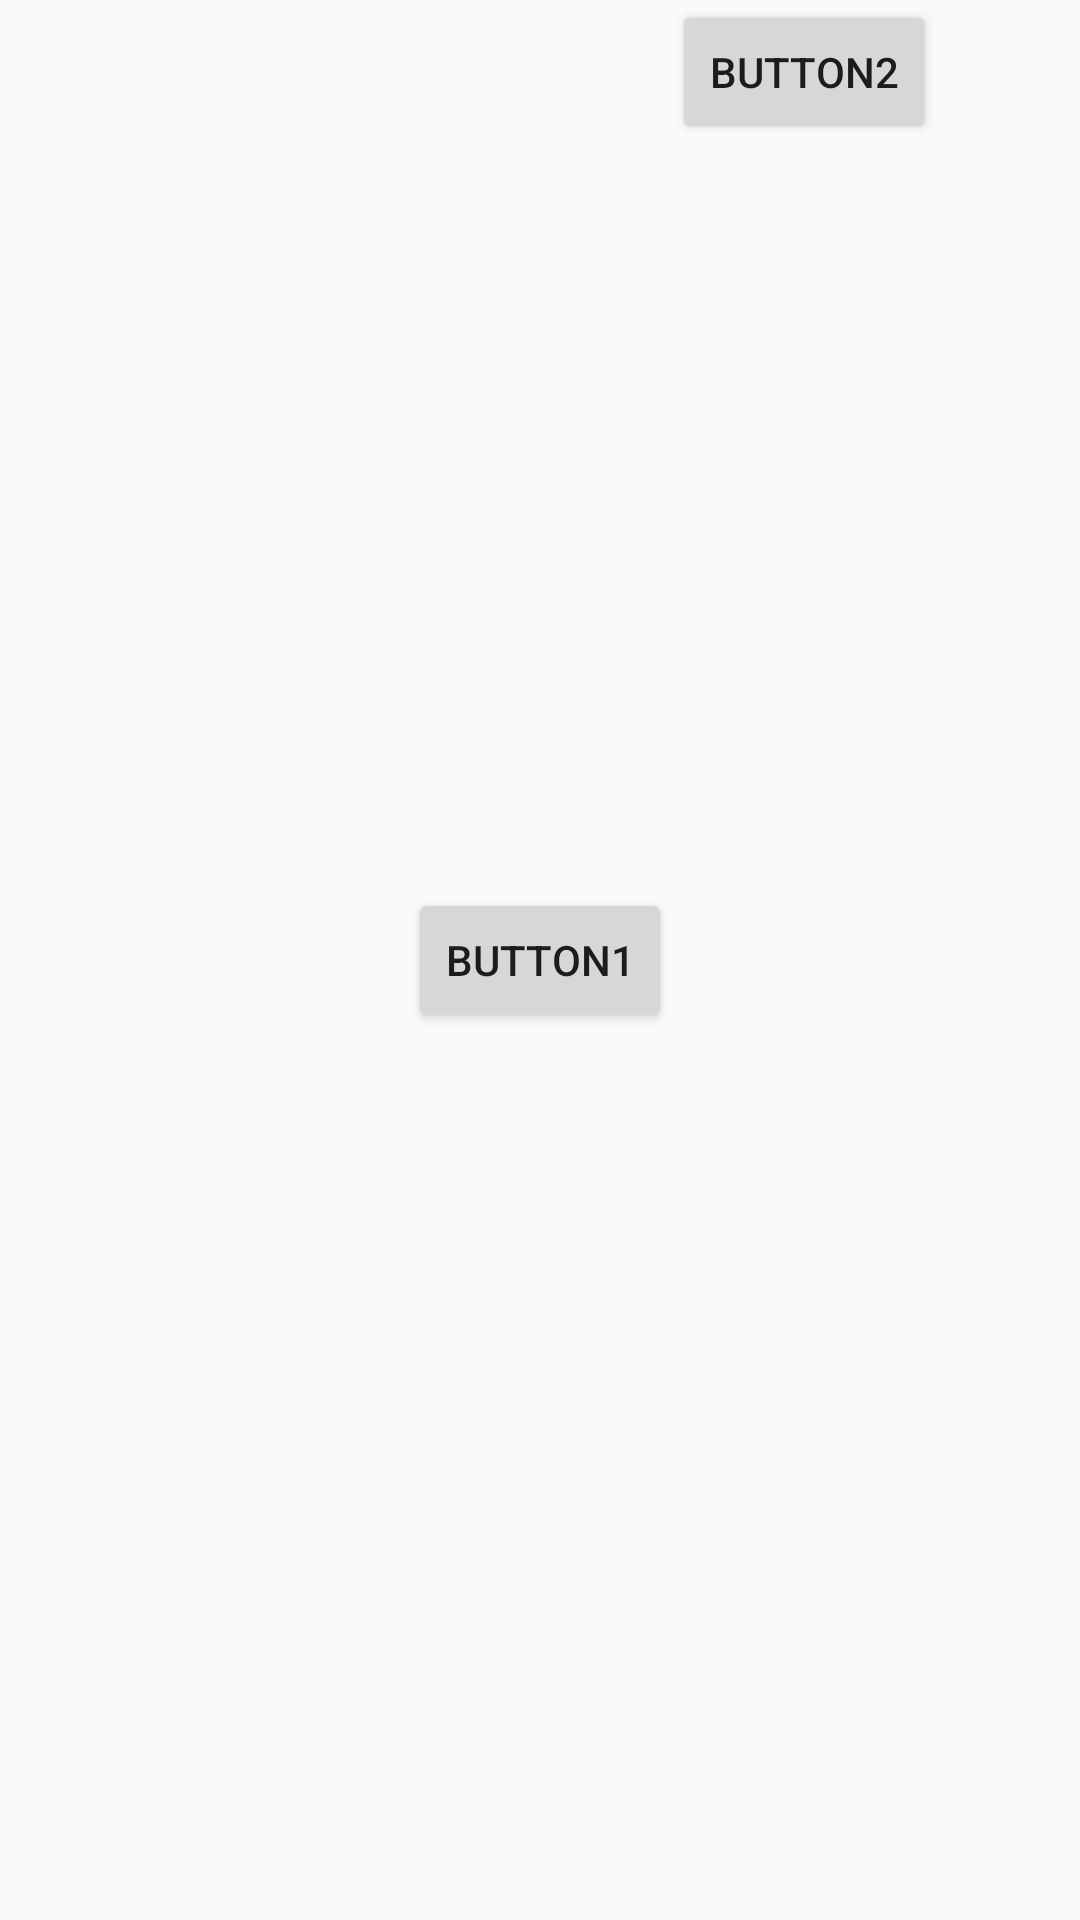

Write the Android layout XML for this screen, with the resource values it uses.
<!-- AndroidManifest.xml: application theme AppTheme -->
<!-- res/layout/relative_layout_other.xml -->
<?xml version="1.0" encoding="utf-8"?>
<RelativeLayout xmlns:android="http://schemas.android.com/apk/res/android"
                android:layout_width="match_parent"
                android:layout_height="match_parent">

    <Button
            android:text="button1"
            android:layout_width="wrap_content"
            android:layout_height="wrap_content" android:id="@+id/button1" android:layout_centerInParent="true"/>
    <Button
            android:text="button2"
            android:layout_width="wrap_content"
            android:layout_height="wrap_content" android:id="@+id/button2" android:layout_toRightOf="@id/button1"/>
</RelativeLayout>
<!-- resources referenced by this layout -->
<resources>
  <style name="AppTheme" parent="Theme.AppCompat.Light.DarkActionBar">
          
          <item name="colorPrimary">@color/colorPrimary</item>
          <item name="colorPrimaryDark">@color/colorPrimaryDark</item>
          <item name="colorAccent">@color/colorAccent</item>
      </style>
  <color name="colorPrimary">#3F51B5</color>
  <color name="colorPrimaryDark">#303F9F</color>
  <color name="colorAccent">#FF4081</color>
</resources>
